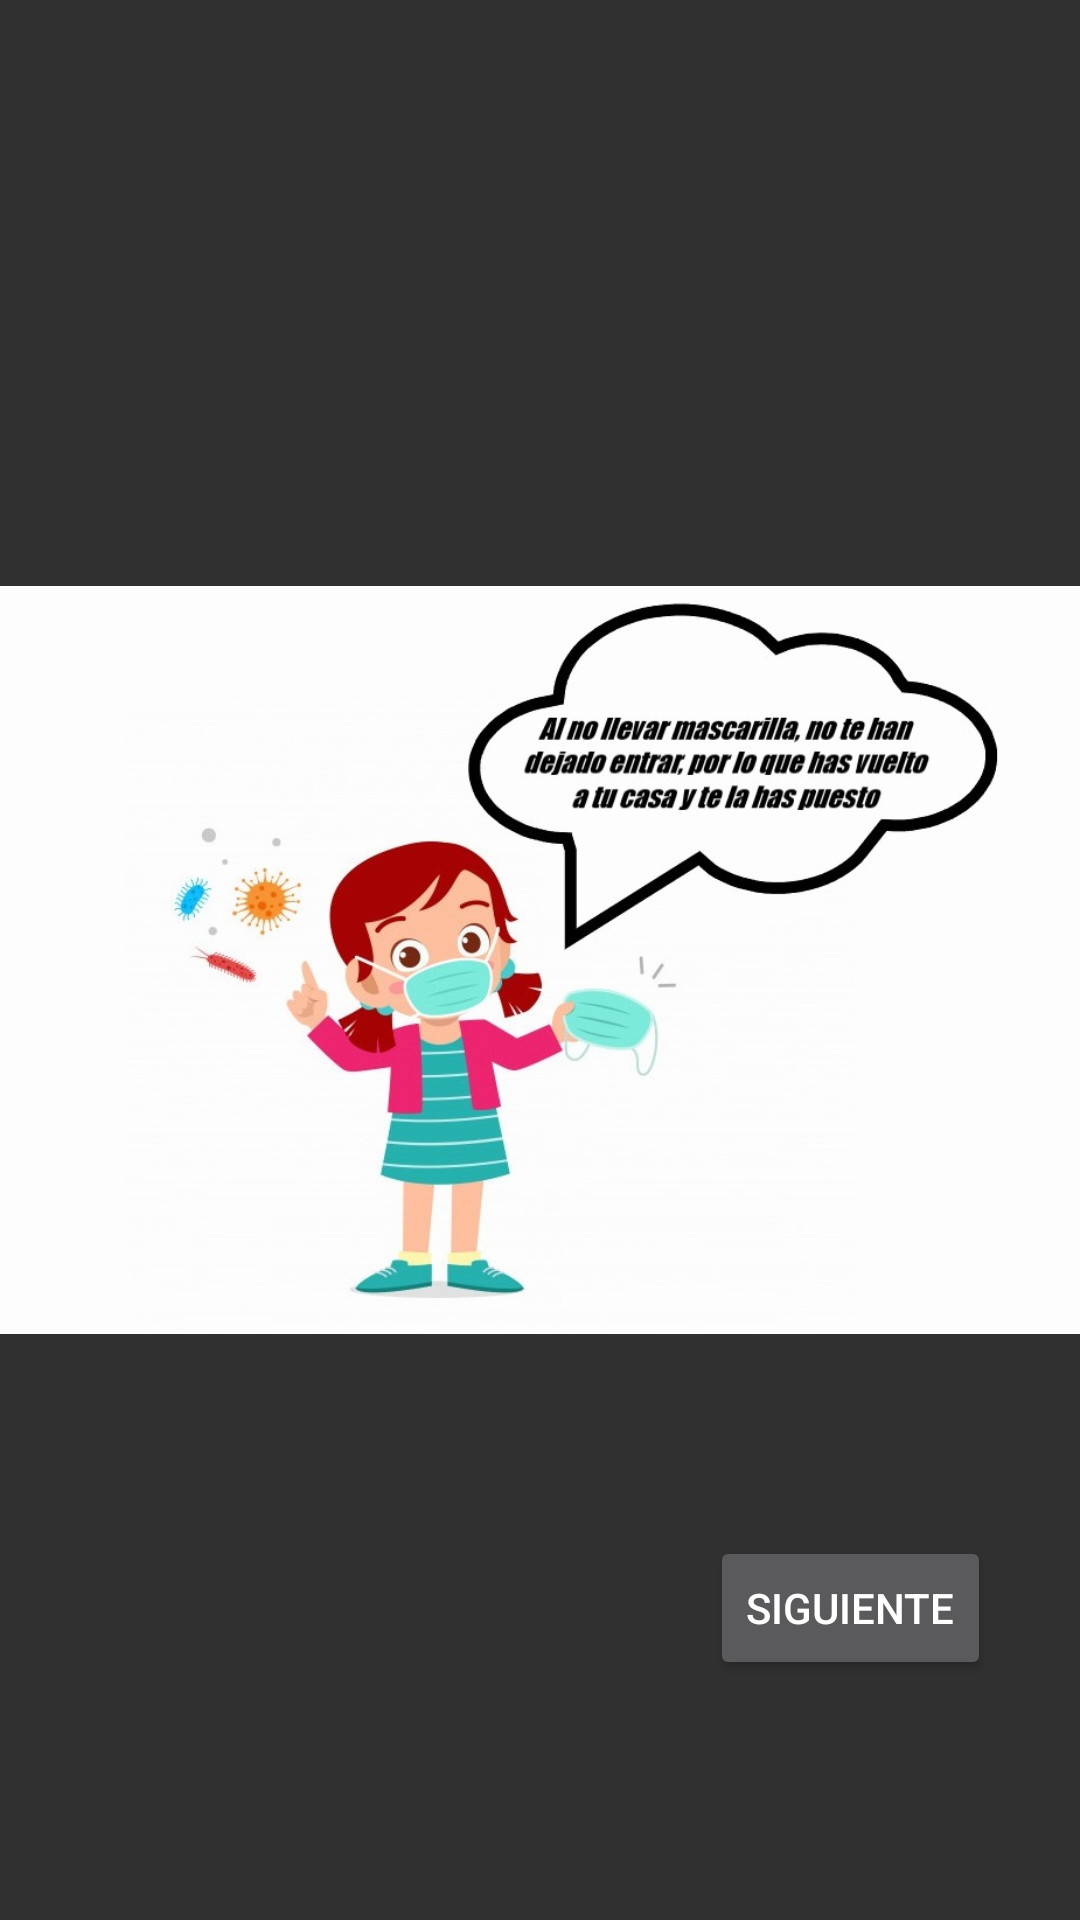

Layout XML and referenced resources for this Android screen:
<!-- AndroidManifest.xml: application theme Theme.AppCompat.NoActionBar -->
<!-- res/layout/activity_camino_vuelta.xml -->
<?xml version="1.0" encoding="utf-8"?>
<androidx.constraintlayout.widget.ConstraintLayout xmlns:android="http://schemas.android.com/apk/res/android"
    xmlns:app="http://schemas.android.com/apk/res-auto"
    xmlns:tools="http://schemas.android.com/tools"
    android:layout_width="match_parent"
    android:layout_height="match_parent"
    android:background="@drawable/fondo"
    android:orientation="horizontal"
    tools:context=".CaminoVuelta">

    <Button
        android:id="@+id/boton_camino_vuelta"
        android:layout_width="wrap_content"
        android:layout_height="wrap_content"
        android:onClick="vueltaAElegirCamino"
        android:text="@string/boton_camino_vuelta"
        app:layout_constraintBottom_toBottomOf="parent"
        app:layout_constraintEnd_toEndOf="parent"
        app:layout_constraintHorizontal_bias="0.889"
        app:layout_constraintStart_toStartOf="parent"
        app:layout_constraintTop_toTopOf="parent"
        app:layout_constraintVertical_bias="0.865" />

    <ImageView
        android:id="@+id/imagenCaminoVuelta"
        android:layout_width="wrap_content"
        android:layout_height="wrap_content"
        android:contentDescription="@string/imagenCaminoVuelta"
        app:layout_constraintBottom_toBottomOf="parent"
        app:layout_constraintEnd_toEndOf="parent"
        app:layout_constraintHorizontal_bias="0.5"
        app:layout_constraintStart_toStartOf="parent"
        app:layout_constraintTop_toTopOf="parent"
        app:srcCompat="@drawable/meninamensajevuelta" />

</androidx.constraintlayout.widget.ConstraintLayout>
<!-- resources referenced by this layout -->
<resources>
  <!-- drawable meninamensajevuelta: jpeg bitmap (drawable-v24, 82886 bytes) -->
  <string name="boton_camino_vuelta">SIGUIENTE</string>
  <string name="imagenCaminoVuelta">IMAGEN ALICIA CAMINO VUELTA</string>
</resources>
